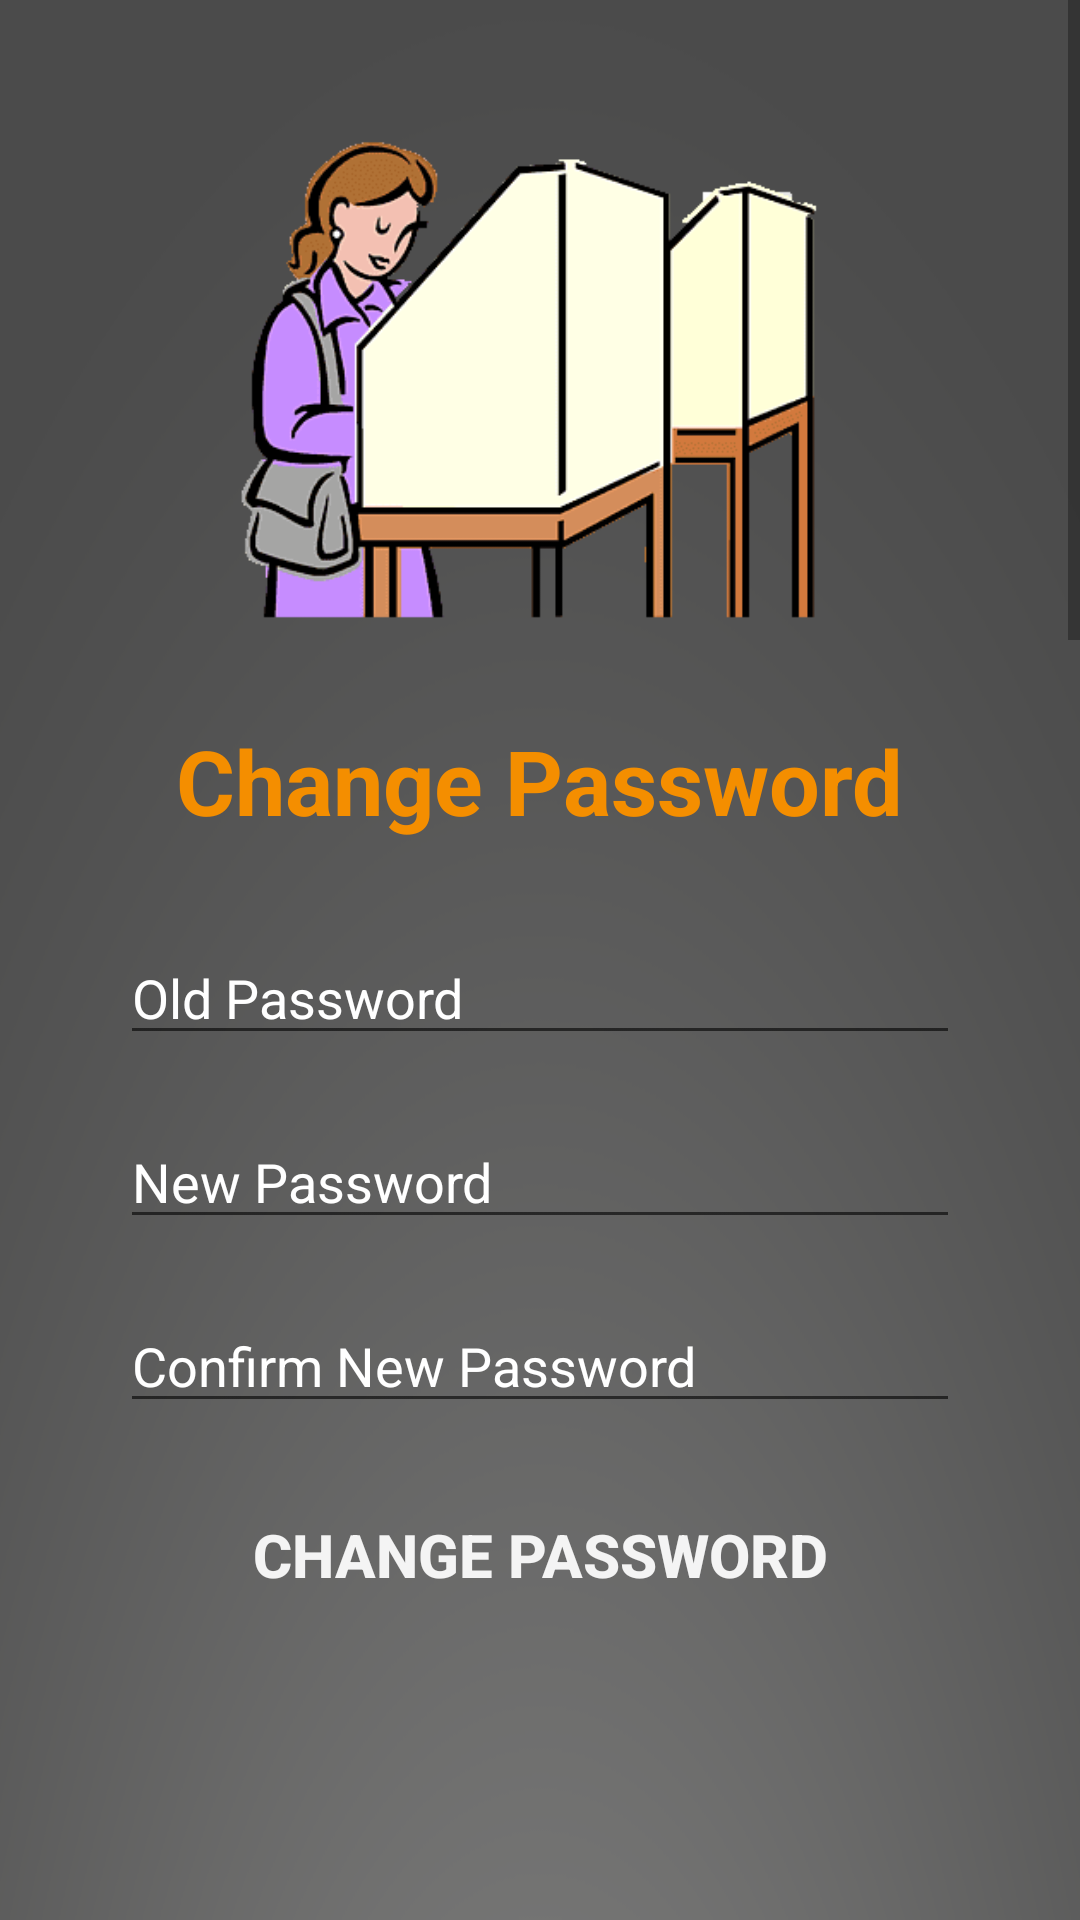

Layout XML and referenced resources for this Android screen:
<!-- AndroidManifest.xml: application theme AppTheme -->
<!-- res/layout/activity_changepassword.xml -->
<?xml version="1.0" encoding="utf-8"?>
<ScrollView android:layout_width="match_parent"
    android:layout_height="match_parent"
    android:fillViewport="true"
    xmlns:android="http://schemas.android.com/apk/res/android" >
    <LinearLayout xmlns:android="http://schemas.android.com/apk/res/android"
        android:orientation="vertical"
        android:layout_width="match_parent"
        android:layout_height="match_parent"
        android:background="@drawable/background"
        android:padding="30dp">

        <ImageView
            android:layout_width="200dp"
            android:layout_height="200dp"
            android:src="@drawable/logo"
            android:layout_gravity="center"
            />
        <TextView
            android:layout_width="wrap_content"
            android:layout_height="wrap_content"
            android:text="@string/CHANGE_PASSWORD"
            android:textColor="@color/colorAccent"
            android:textSize="30sp"
            android:textStyle="bold"
            android:layout_gravity="center"
            android:layout_marginTop="10dp"/>

        <LinearLayout
            android:layout_width="match_parent"
            android:layout_height="wrap_content"
            android:gravity="center"
            android:padding="10dp"
            android:orientation="vertical"
            android:clipToPadding="false"
            >

            <EditText
                android:layout_width="match_parent"
                android:layout_height="wrap_content"
                android:layout_marginTop="20dp"
                android:id="@+id/oldPassword"
                android:textColorHint="#ffffff"
                android:textColor="#ffffff"
                android:hint="@string/OLD_PASSWORD"
                android:inputType="textPassword"
                android:fontFamily="sans-serif"
                />



            <EditText
                android:layout_width="match_parent"
                android:layout_height="wrap_content"
                android:layout_marginTop="20dp"
                android:id="@+id/newPassword"
                android:textColorHint="#ffffff"
                android:textColor="#ffffff"
                android:hint="@string/NEW_PASSWORD"
                android:inputType="textPassword"
                android:fontFamily="sans-serif"
                />


            <EditText
                android:layout_width="match_parent"
                android:layout_height="wrap_content"
                android:layout_marginTop="20dp"
                android:textColorHint="#ffffff"
                android:textColor="#ffffff"
                android:hint="@string/CONFIRM_NEW_PASSWORD"
                android:id="@+id/confirmNewPassword"
                android:inputType="textPassword"
                android:fontFamily="sans-serif"
                />


            <Button
                style="@style/ButtonStyle"
                android:background="@drawable/button_selector"
                android:layout_width="match_parent"
                android:layout_height="wrap_content"
                android:layout_marginTop="20dp"
                android:onClick="changePassword"
                android:text="@string/CHANGE_PASSWORD" />
        </LinearLayout>
    </LinearLayout>
</ScrollView>
<!-- resources referenced by this layout -->
<resources>
  <color name="colorAccent">#F48E00</color>
  <!-- drawable background: png bitmap (drawable, 67160 bytes) -->
  <!-- drawable logo: png bitmap (drawable, 7942 bytes) -->
  <string name="CHANGE_PASSWORD">Change Password</string>
  <string name="CONFIRM_NEW_PASSWORD">Confirm New Password</string>
  <string name="NEW_PASSWORD">New Password</string>
  <string name="OLD_PASSWORD">Old Password</string>
  <style name="ButtonStyle">
          <item name="android:layout_width">match_parent</item>
          <item name="android:layout_height">wrap_content</item>
          <item name="android:gravity">center</item>
          <item name="android:background">@drawable/button_selector</item>
          <item name="android:textStyle">bold</item>
          <item name="android:textColor">#F4F4F4</item>
          <item name="android:textSize">20sp</item>
          <item name="android:padding">10dp</item>
      </style>
  <style name="AppTheme" parent="Theme.AppCompat.Light.DarkActionBar">
          
          <item name="colorPrimary">@color/colorPrimary</item>
          <item name="colorPrimaryDark">@color/colorPrimaryDark</item>
          <item name="colorAccent">@color/colorAccent</item>
      </style>
  <color name="colorPrimary">#008577</color>
  <color name="colorPrimaryDark">#00574B</color>
</resources>
